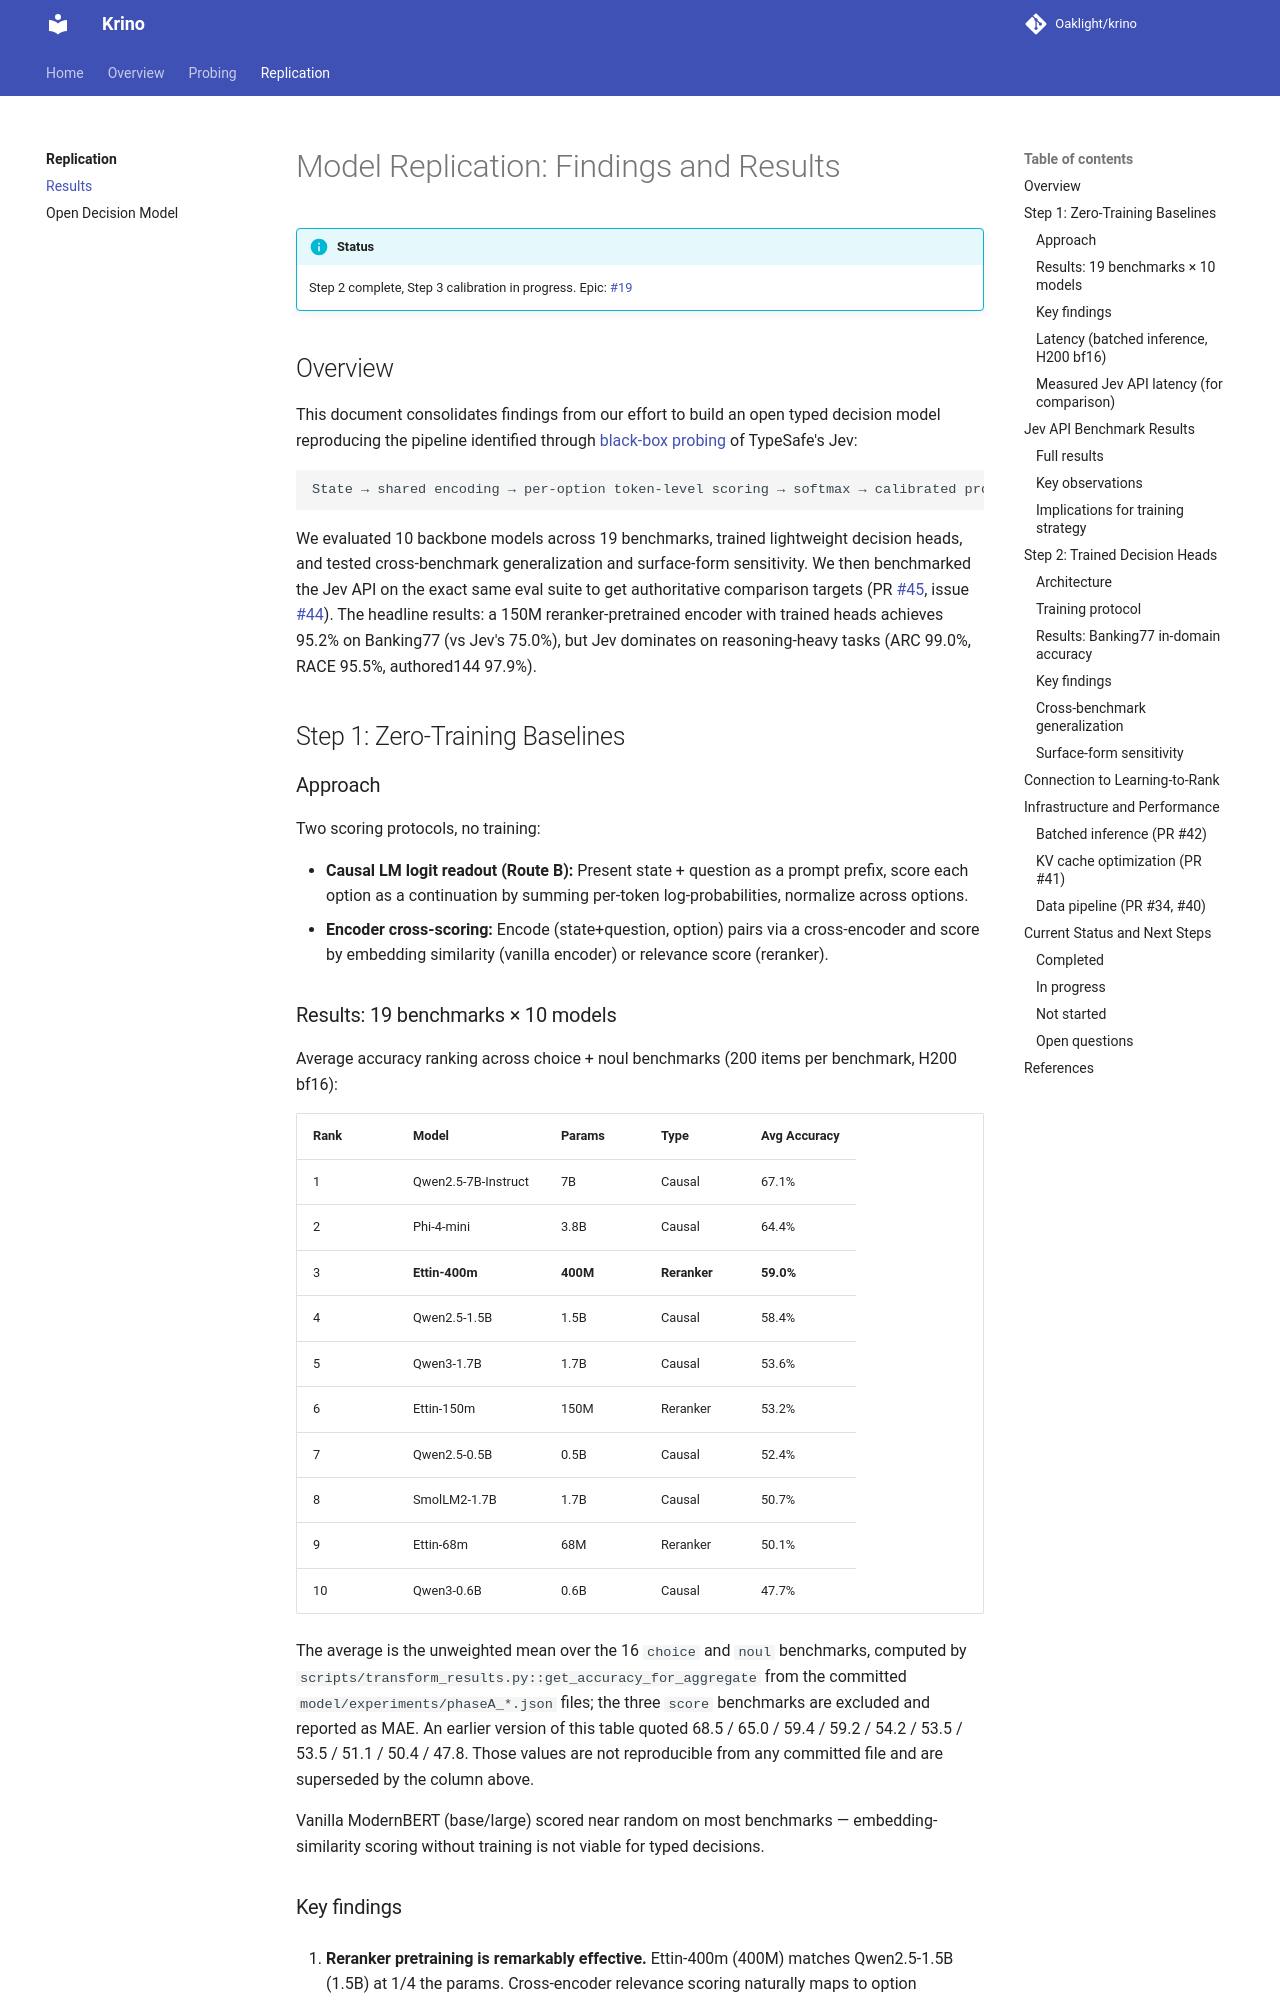

repository: Oaklight/krino · page: docs/replication/results/index.html · generator: mkdocs

# Model Replication: Findings and Results

!!! info "Status"
    Step 2 complete, Step 3 calibration in progress. Epic: [#19](https://github.com/Oaklight/krino/issues/19)

## Overview

This document consolidates findings from our effort to build an open typed decision model reproducing the pipeline identified through [black-box probing](../probing/architecture.md) of TypeSafe's Jev:

```
State → shared encoding → per-option token-level scoring → softmax → calibrated probabilities
```

We evaluated 10 backbone models across 19 benchmarks, trained lightweight decision heads, and tested cross-benchmark generalization and surface-form sensitivity. We then benchmarked the Jev API on the exact same eval suite to get authoritative comparison targets (PR [#45](https://github.com/Oaklight/krino/pull/45), issue [#44](https://github.com/Oaklight/krino/issues/44)). The headline results: a 150M reranker-pretrained encoder with trained heads achieves 95.2% on Banking77 (vs Jev's 75.0%), but Jev dominates on reasoning-heavy tasks (ARC 99.0%, RACE 95.5%, authored144 97.9%).

## Step 1: Zero-Training Baselines

### Approach

Two scoring protocols, no training:

- **Causal LM logit readout (Route B):** Present state + question as a prompt prefix, score each option as a continuation by summing per-token log-probabilities, normalize across options.
- **Encoder cross-scoring:** Encode (state+question, option) pairs via a cross-encoder and score by embedding similarity (vanilla encoder) or relevance score (reranker).

### Results: 19 benchmarks × 10 models

Average accuracy ranking across choice + noul benchmarks (200 items per benchmark, H200 bf16):

| Rank | Model | Params | Type | Avg Accuracy |
|------|-------|--------|------|-------------|
| 1 | Qwen2.5-7B-Instruct | 7B | Causal | 67.1% |
| 2 | Phi-4-mini | 3.8B | Causal | 64.4% |
| 3 | **Ettin-400m** | **400M** | **Reranker** | **59.0%** |
| 4 | Qwen2.5-1.5B | 1.5B | Causal | 58.4% |
| 5 | Qwen3-1.7B | 1.7B | Causal | 53.6% |
| 6 | Ettin-150m | 150M | Reranker | 53.2% |
| 7 | Qwen2.5-0.5B | 0.5B | Causal | 52.4% |
| 8 | SmolLM2-1.7B | 1.7B | Causal | 50.7% |
| 9 | Ettin-68m | 68M | Reranker | 50.1% |
| 10 | Qwen3-0.6B | 0.6B | Causal | 47.7% |

The average is the unweighted mean over the 16 `choice` and `noul` benchmarks, computed by `scripts/transform_results.py::get_accuracy_for_aggregate` from the committed `model/experiments/phaseA_*.json` files; the three `score` benchmarks are excluded and reported as MAE. An earlier version of this table quoted 68.5 / 65.0 / 59.4 / 59.2 / 54.2 / 53.5 / 53.5 / 51.1 / 50.4 / 47.8. Those values are not reproducible from any committed file and are superseded by the column above.

Vanilla ModernBERT (base/large) scored near random on most benchmarks — embedding-similarity scoring without training is not viable for typed decisions.
